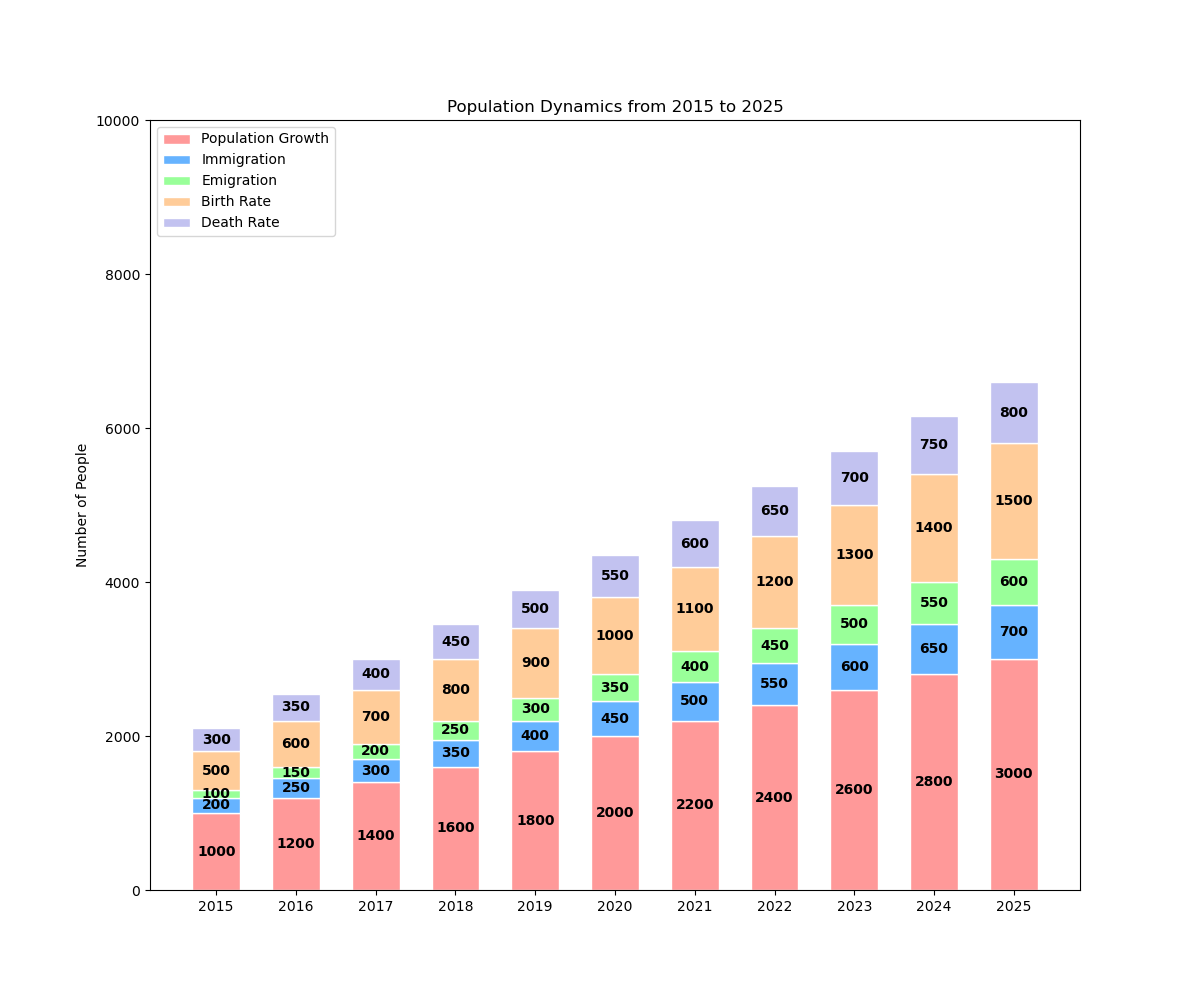

The table this chart was drawn from, first rows:
Year, Population Growth, Immigration, Emigration, Birth Rate, Death Rate
2015, 1000, 200, 100, 500, 300
2016, 1200, 250, 150, 600, 350
2017, 1400, 300, 200, 700, 400
2018, 1600, 350, 250, 800, 450
2019, 1800, 400, 300, 900, 500
2020, 2000, 450, 350, 1000, 550
2021, 2200, 500, 400, 1100, 600
2022, 2400, 550, 450, 1200, 650
2023, 2600, 600, 500, 1300, 700
2024, 2800, 650, 550, 1400, 750
2025, 3000, 700, 600, 1500, 800
